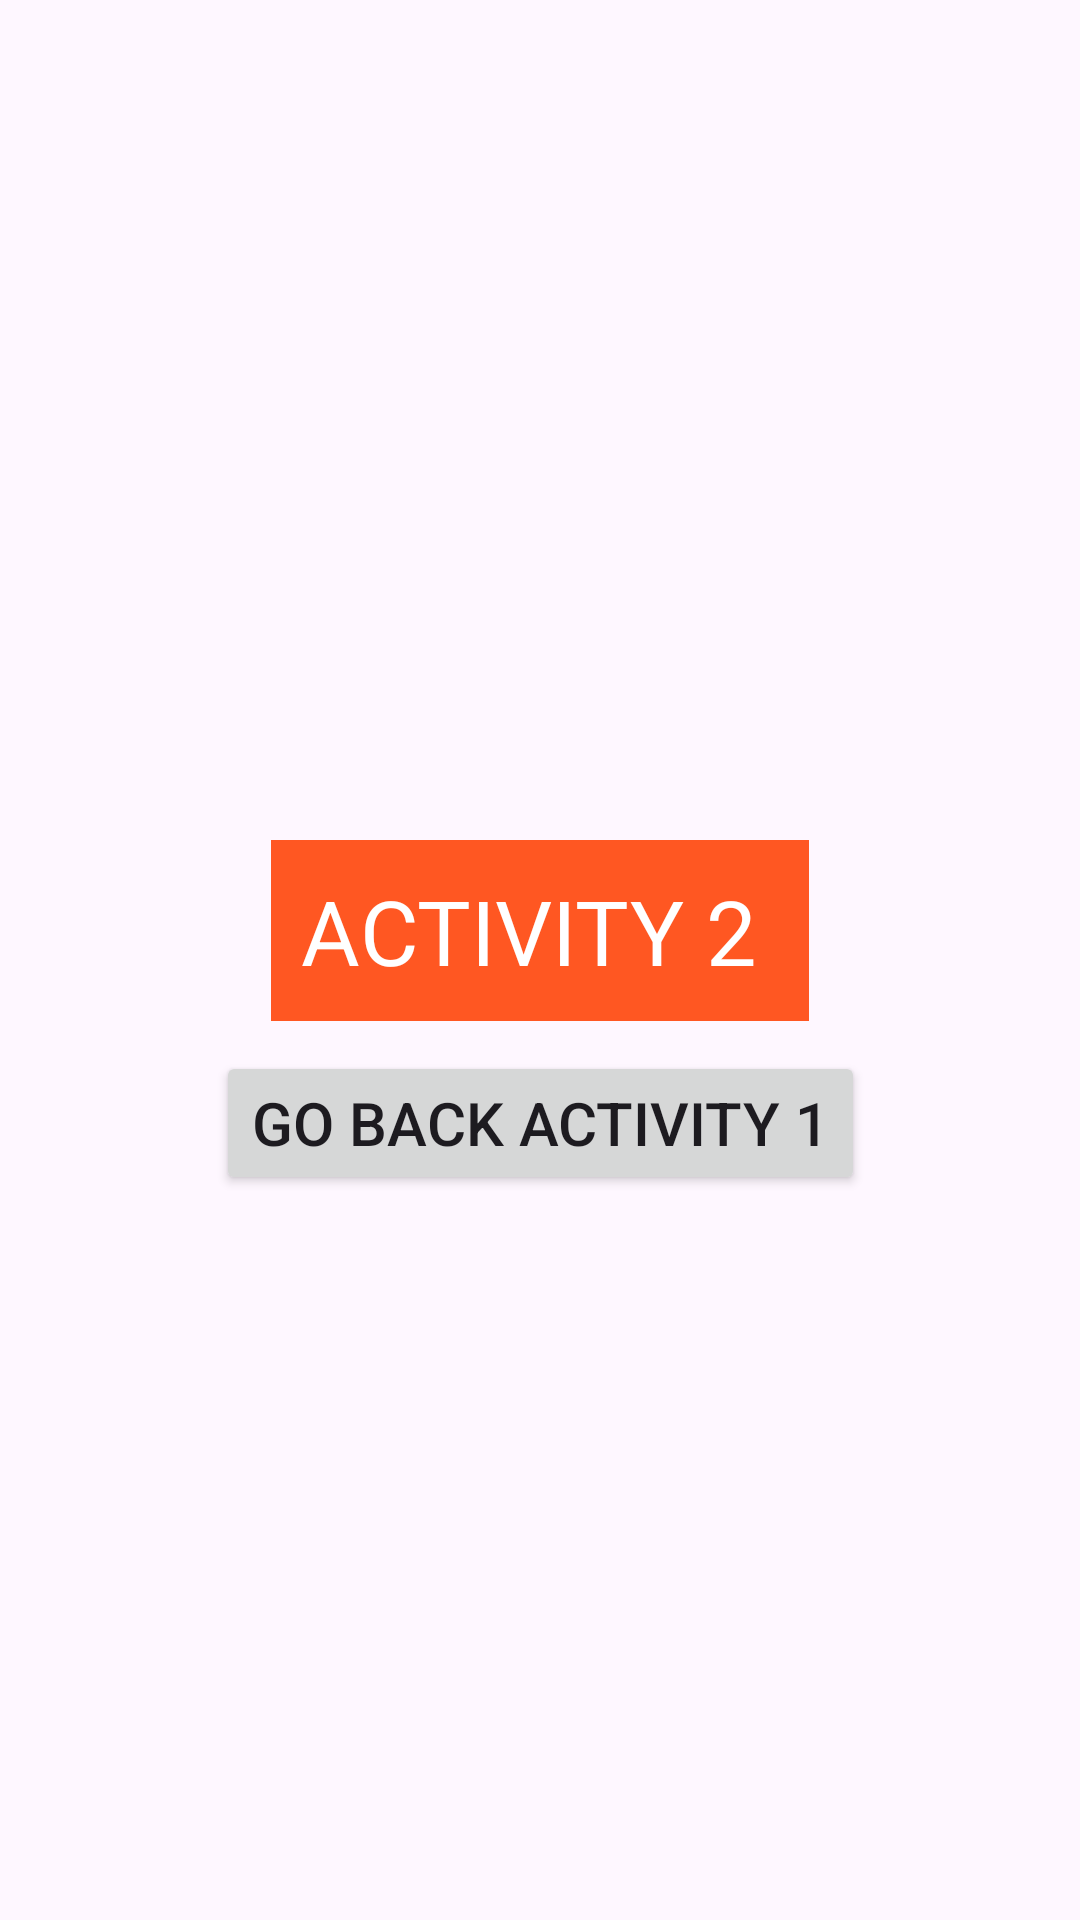

Android layout source for this screen:
<!-- AndroidManifest.xml: application theme Theme.Lab4_PH31763 -->
<!-- res/layout/activity_main_bai1_2.xml -->
<?xml version="1.0" encoding="utf-8"?>
<androidx.constraintlayout.widget.ConstraintLayout xmlns:android="http://schemas.android.com/apk/res/android"
    xmlns:app="http://schemas.android.com/apk/res-auto"
    xmlns:tools="http://schemas.android.com/tools"
    android:layout_width="match_parent"
    android:layout_height="match_parent"
    tools:context=".MainActivity_Bai1_2">

    <TextView
        android:id="@+id/txt_1"
        android:layout_width="wrap_content"
        android:layout_height="wrap_content"
        android:layout_marginBottom="20dp"
        android:background="#FF5722"
        android:padding="10dp"
        android:text="ACTIVITY 2 "
        android:textColor="@color/white"
        android:textSize="30dp"
        app:layout_constraintBottom_toBottomOf="parent"
        app:layout_constraintEnd_toEndOf="parent"
        app:layout_constraintStart_toStartOf="parent"
        app:layout_constraintTop_toTopOf="parent" />

    <Button
        android:id="@+id/btn2"
        android:layout_width="wrap_content"
        android:layout_height="wrap_content"
        android:layout_marginTop="10dp"
        android:text="GO BACK ACTIVITY 1"
        android:textSize="20dp"
        app:layout_constraintEnd_toEndOf="@+id/txt_1"
        app:layout_constraintStart_toStartOf="@+id/txt_1"
        app:layout_constraintTop_toBottomOf="@+id/txt_1"
        tools:ignore="MissingConstraints" />

</androidx.constraintlayout.widget.ConstraintLayout>
<!-- resources referenced by this layout -->
<resources>
  <style name="Theme.Lab4_PH31763" parent="Base.Theme.Lab4_PH31763" />
  <style name="Base.Theme.Lab4_PH31763" parent="Theme.Material3.DayNight.NoActionBar">
          
          
      </style>
  <!-- not gathered from this repository: default colours our renderer supplied (Android Studio template values) -->
  <color name="white">#FFFFFFFF</color>
</resources>
